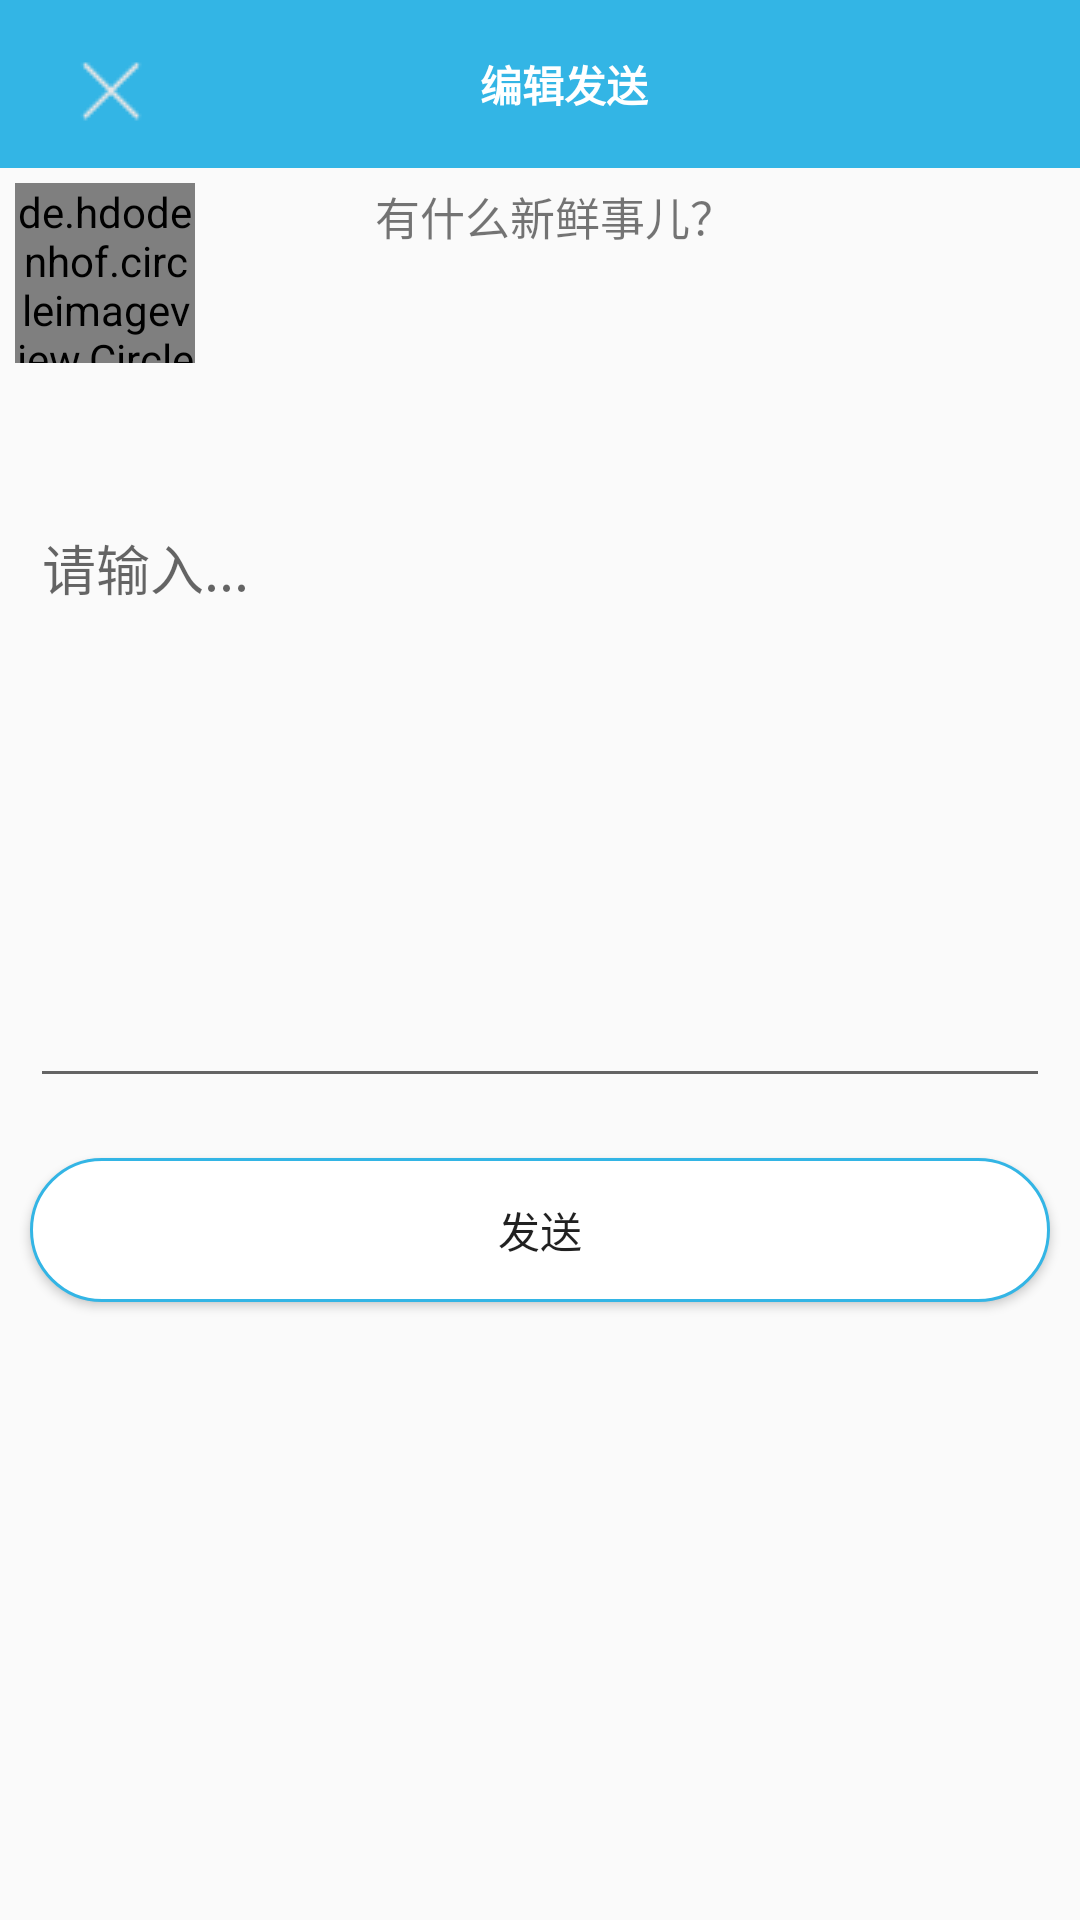

Reconstruct the res/layout file that produces this screen, plus the resources it refers to.
<!-- AndroidManifest.xml: application theme AppTheme -->
<!-- res/layout/activity_issue.xml -->
<?xml version="1.0" encoding="utf-8"?>

<LinearLayout xmlns:android="http://schemas.android.com/apk/res/android"
    xmlns:app="http://schemas.android.com/apk/res-auto"
    xmlns:tools="http://schemas.android.com/tools"
    android:orientation="vertical"
    android:layout_width="match_parent"
    android:layout_height="match_parent"
    tools:context=".Activity.IssueActivity">
    <android.support.v7.widget.Toolbar
        android:background="@android:color/holo_blue_light"
        android:layout_width="match_parent"
        android:layout_height="wrap_content">
        <RelativeLayout
            android:layout_width="match_parent"
            android:layout_height="wrap_content">
            <ImageView
                android:background="@android:color/transparent"
                android:layout_margin="5dp"
                android:layout_alignParentLeft="true"
                android:id="@+id/exit"
                android:src="@drawable/exit"
                android:layout_width="wrap_content"
                android:layout_height="wrap_content" />
            <TextView
                android:layout_centerInParent="true"
                android:textColor="@android:color/white"
                android:textStyle="bold"
                android:text="@string/edit_send"
                android:layout_width="wrap_content"
                android:layout_height="wrap_content" />
        </RelativeLayout>
    </android.support.v7.widget.Toolbar>
    <LinearLayout
        android:orientation="horizontal"
        android:layout_width="match_parent"
        android:layout_height="100dp">
        <de.hdodenhof.circleimageview.CircleImageView
            android:src="@drawable/image"
            android:id="@+id/head_iamge"
            android:layout_width="60dp"
            android:layout_height="60dp"
            android:layout_margin="5dp" />
        <View
            android:layout_width="50dp"
            android:layout_height="match_parent"/>
        <TextView
            android:textSize="15sp"
            android:id="@+id/text"
            android:text="有什么新鲜事儿？"
            android:layout_margin="5dp"
            android:layout_marginLeft="10dp"
            android:layout_alignLeft="@id/head_iamge"
            android:layout_width="wrap_content"
            android:layout_height="wrap_content" />
        <View
            android:layout_width="70dp"
            android:layout_height="match_parent"/>
    </LinearLayout>
    <EditText
        android:id="@+id/edit"
        android:hint="@string/input"
        android:layout_margin="10dp"
        android:gravity="top"
        android:layout_width="match_parent"
        android:layout_height="200dp" />
    <Button
        android:id="@+id/btn_Send"
        android:layout_margin="10dp"
        android:background="@drawable/buttonstyle"
        android:text="@string/send"
        android:layout_width="match_parent"
        android:layout_height="wrap_content" />
</LinearLayout>
<!-- resources referenced by this layout -->
<resources>
  <!-- drawable buttonstyle (drawable) -->
  <?xml version="1.0" encoding="utf-8"?>
  
  
  <shape xmlns:android="http://schemas.android.com/apk/res/android"
      android:shape="rectangle">
      
      <solid android:color="@android:color/white" />
      
      <corners android:radius="105dip" />
      
      
      
      
      
      
      
      <stroke android:width="1dp" android:color="@android:color/holo_blue_light" />
  </shape>
  <!-- drawable exit: png bitmap (drawable-v24, 614 bytes) -->
  <!-- drawable image: jpg bitmap (drawable-v24, 43746 bytes) -->
  <string name="edit_send">编辑发送</string>
  <string name="input">请输入...</string>
  <string name="send">发送</string>
  <style name="AppTheme" parent="Theme.AppCompat.Light.DarkActionBar">
          
          <item name="colorPrimary">#1296db</item>
          <item name="colorPrimaryDark">#1296db</item>
          <item name="colorAccent">@android:color/holo_blue_light</item>
      </style>
</resources>
